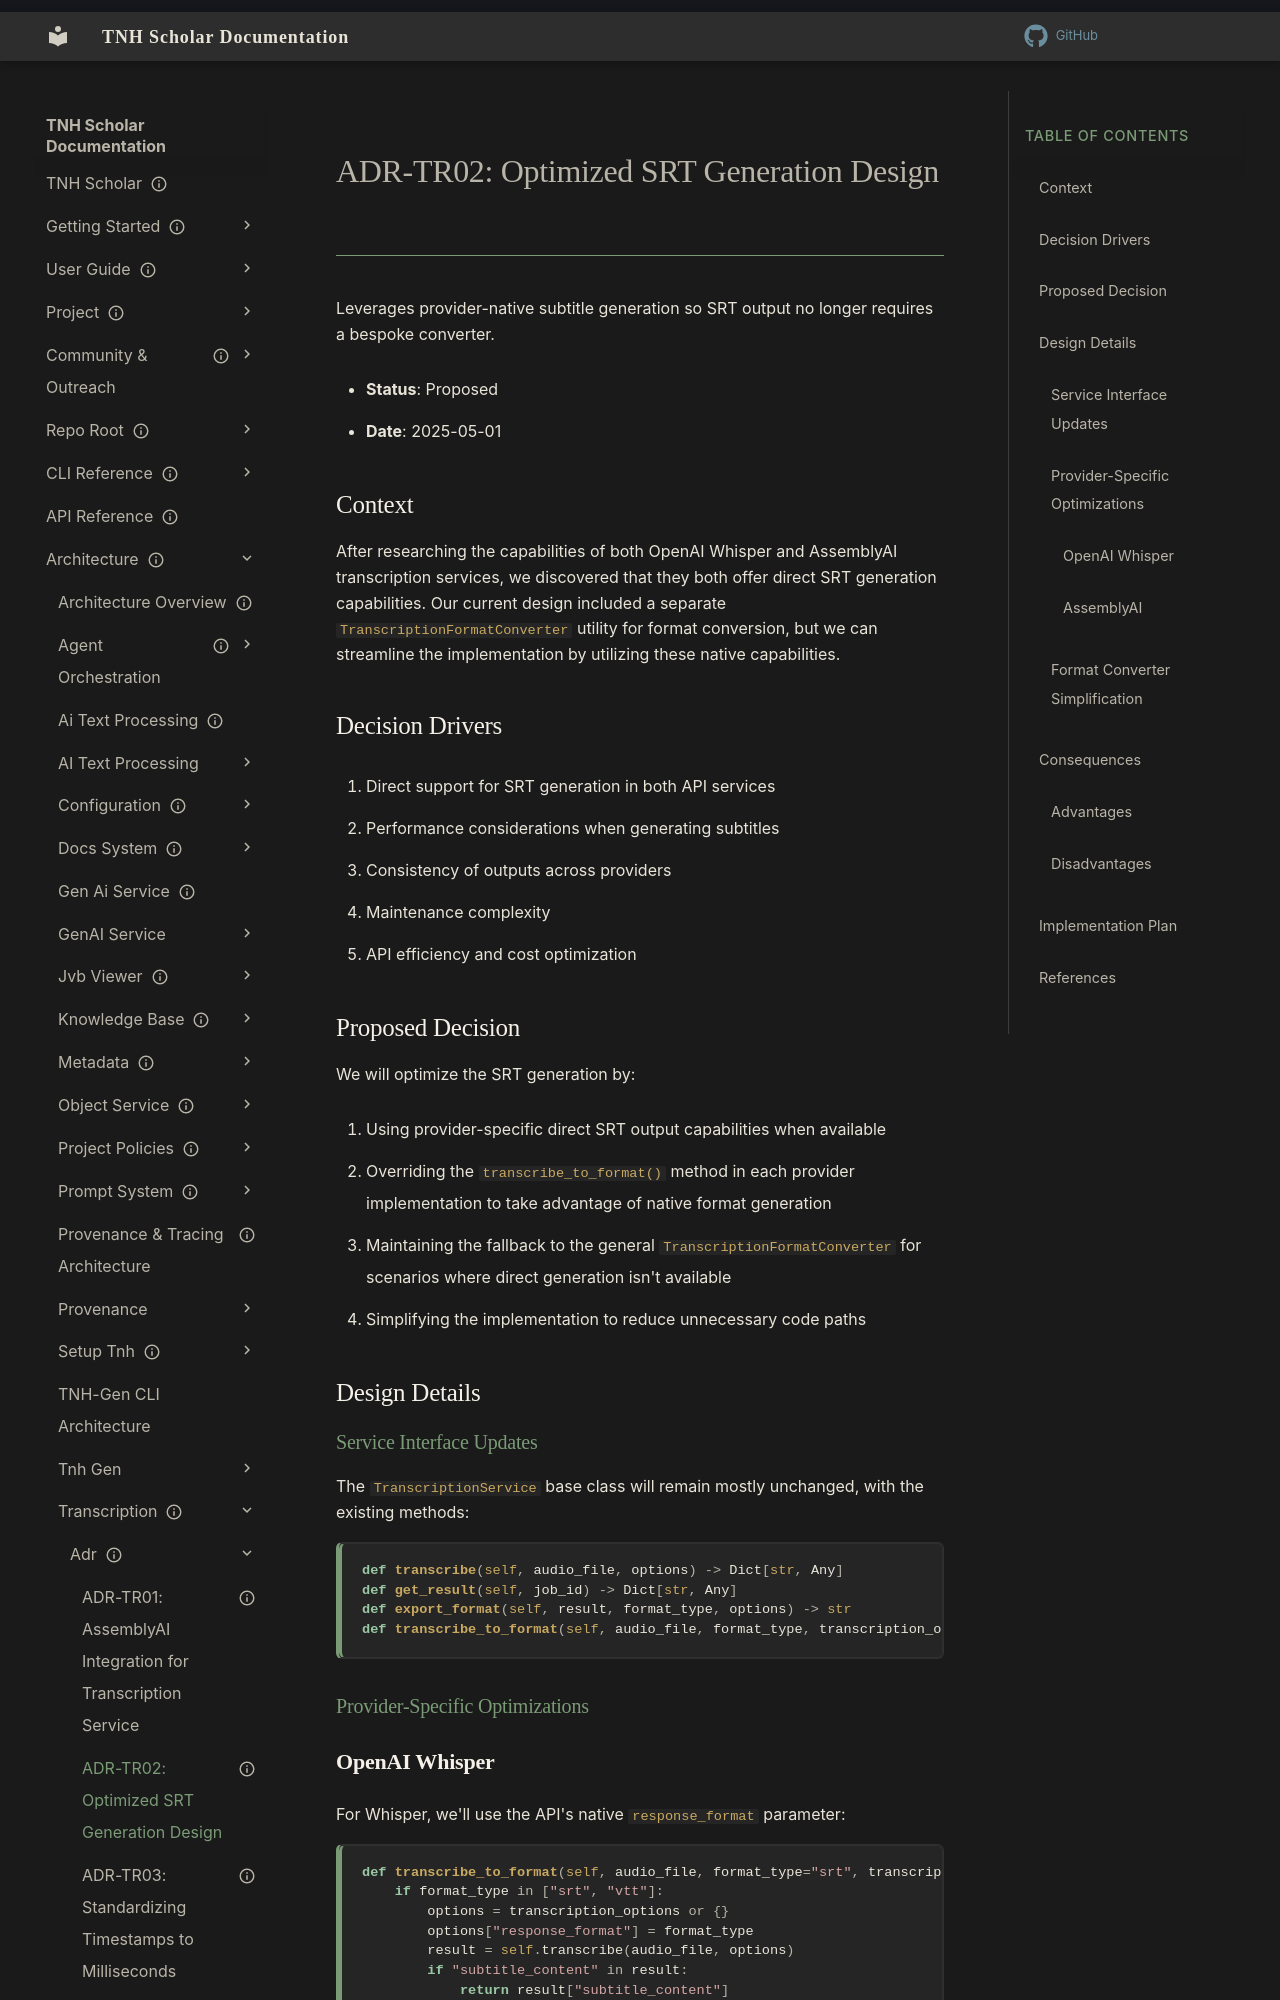

repository: aaronksolomon/tnh-scholar · page: architecture/transcription/adr/adr-tr02-optimized-srt-design/index.html · generator: mkdocs

---
title: "ADR-TR02: Optimized SRT Generation Design"
description: "Uses provider-native SRT generation to simplify the transcription pipeline."
owner: ""
author: ""
status: current
created: "2025-05-01"
---
# ADR-TR02: Optimized SRT Generation Design

Leverages provider-native subtitle generation so SRT output no longer requires a bespoke converter.

- **Status**: Proposed
- **Date**: 2025-05-01

## Context

After researching the capabilities of both OpenAI Whisper and AssemblyAI transcription services, we discovered that they both offer direct SRT generation capabilities. Our current design included a separate `TranscriptionFormatConverter` utility for format conversion, but we can streamline the implementation by utilizing these native capabilities.

## Decision Drivers

1. Direct support for SRT generation in both API services
2. Performance considerations when generating subtitles
3. Consistency of outputs across providers
4. Maintenance complexity
5. API efficiency and cost optimization

## Proposed Decision

We will optimize the SRT generation by:

1. Using provider-specific direct SRT output capabilities when available
2. Overriding the `transcribe_to_format()` method in each provider implementation to take advantage of native format generation
3. Maintaining the fallback to the general `TranscriptionFormatConverter` for scenarios where direct generation isn't available
4. Simplifying the implementation to reduce unnecessary code paths

## Design Details

### Service Interface Updates

The `TranscriptionService` base class will remain mostly unchanged, with the existing methods:

```python
def transcribe(self, audio_file, options) -> Dict[str, Any]
def get_result(self, job_id) -> Dict[str, Any]
def export_format(self, result, format_type, options) -> str
def transcribe_to_format(self, audio_file, format_type, transcription_options, format_options) -> str
```

### Provider-Specific Optimizations
